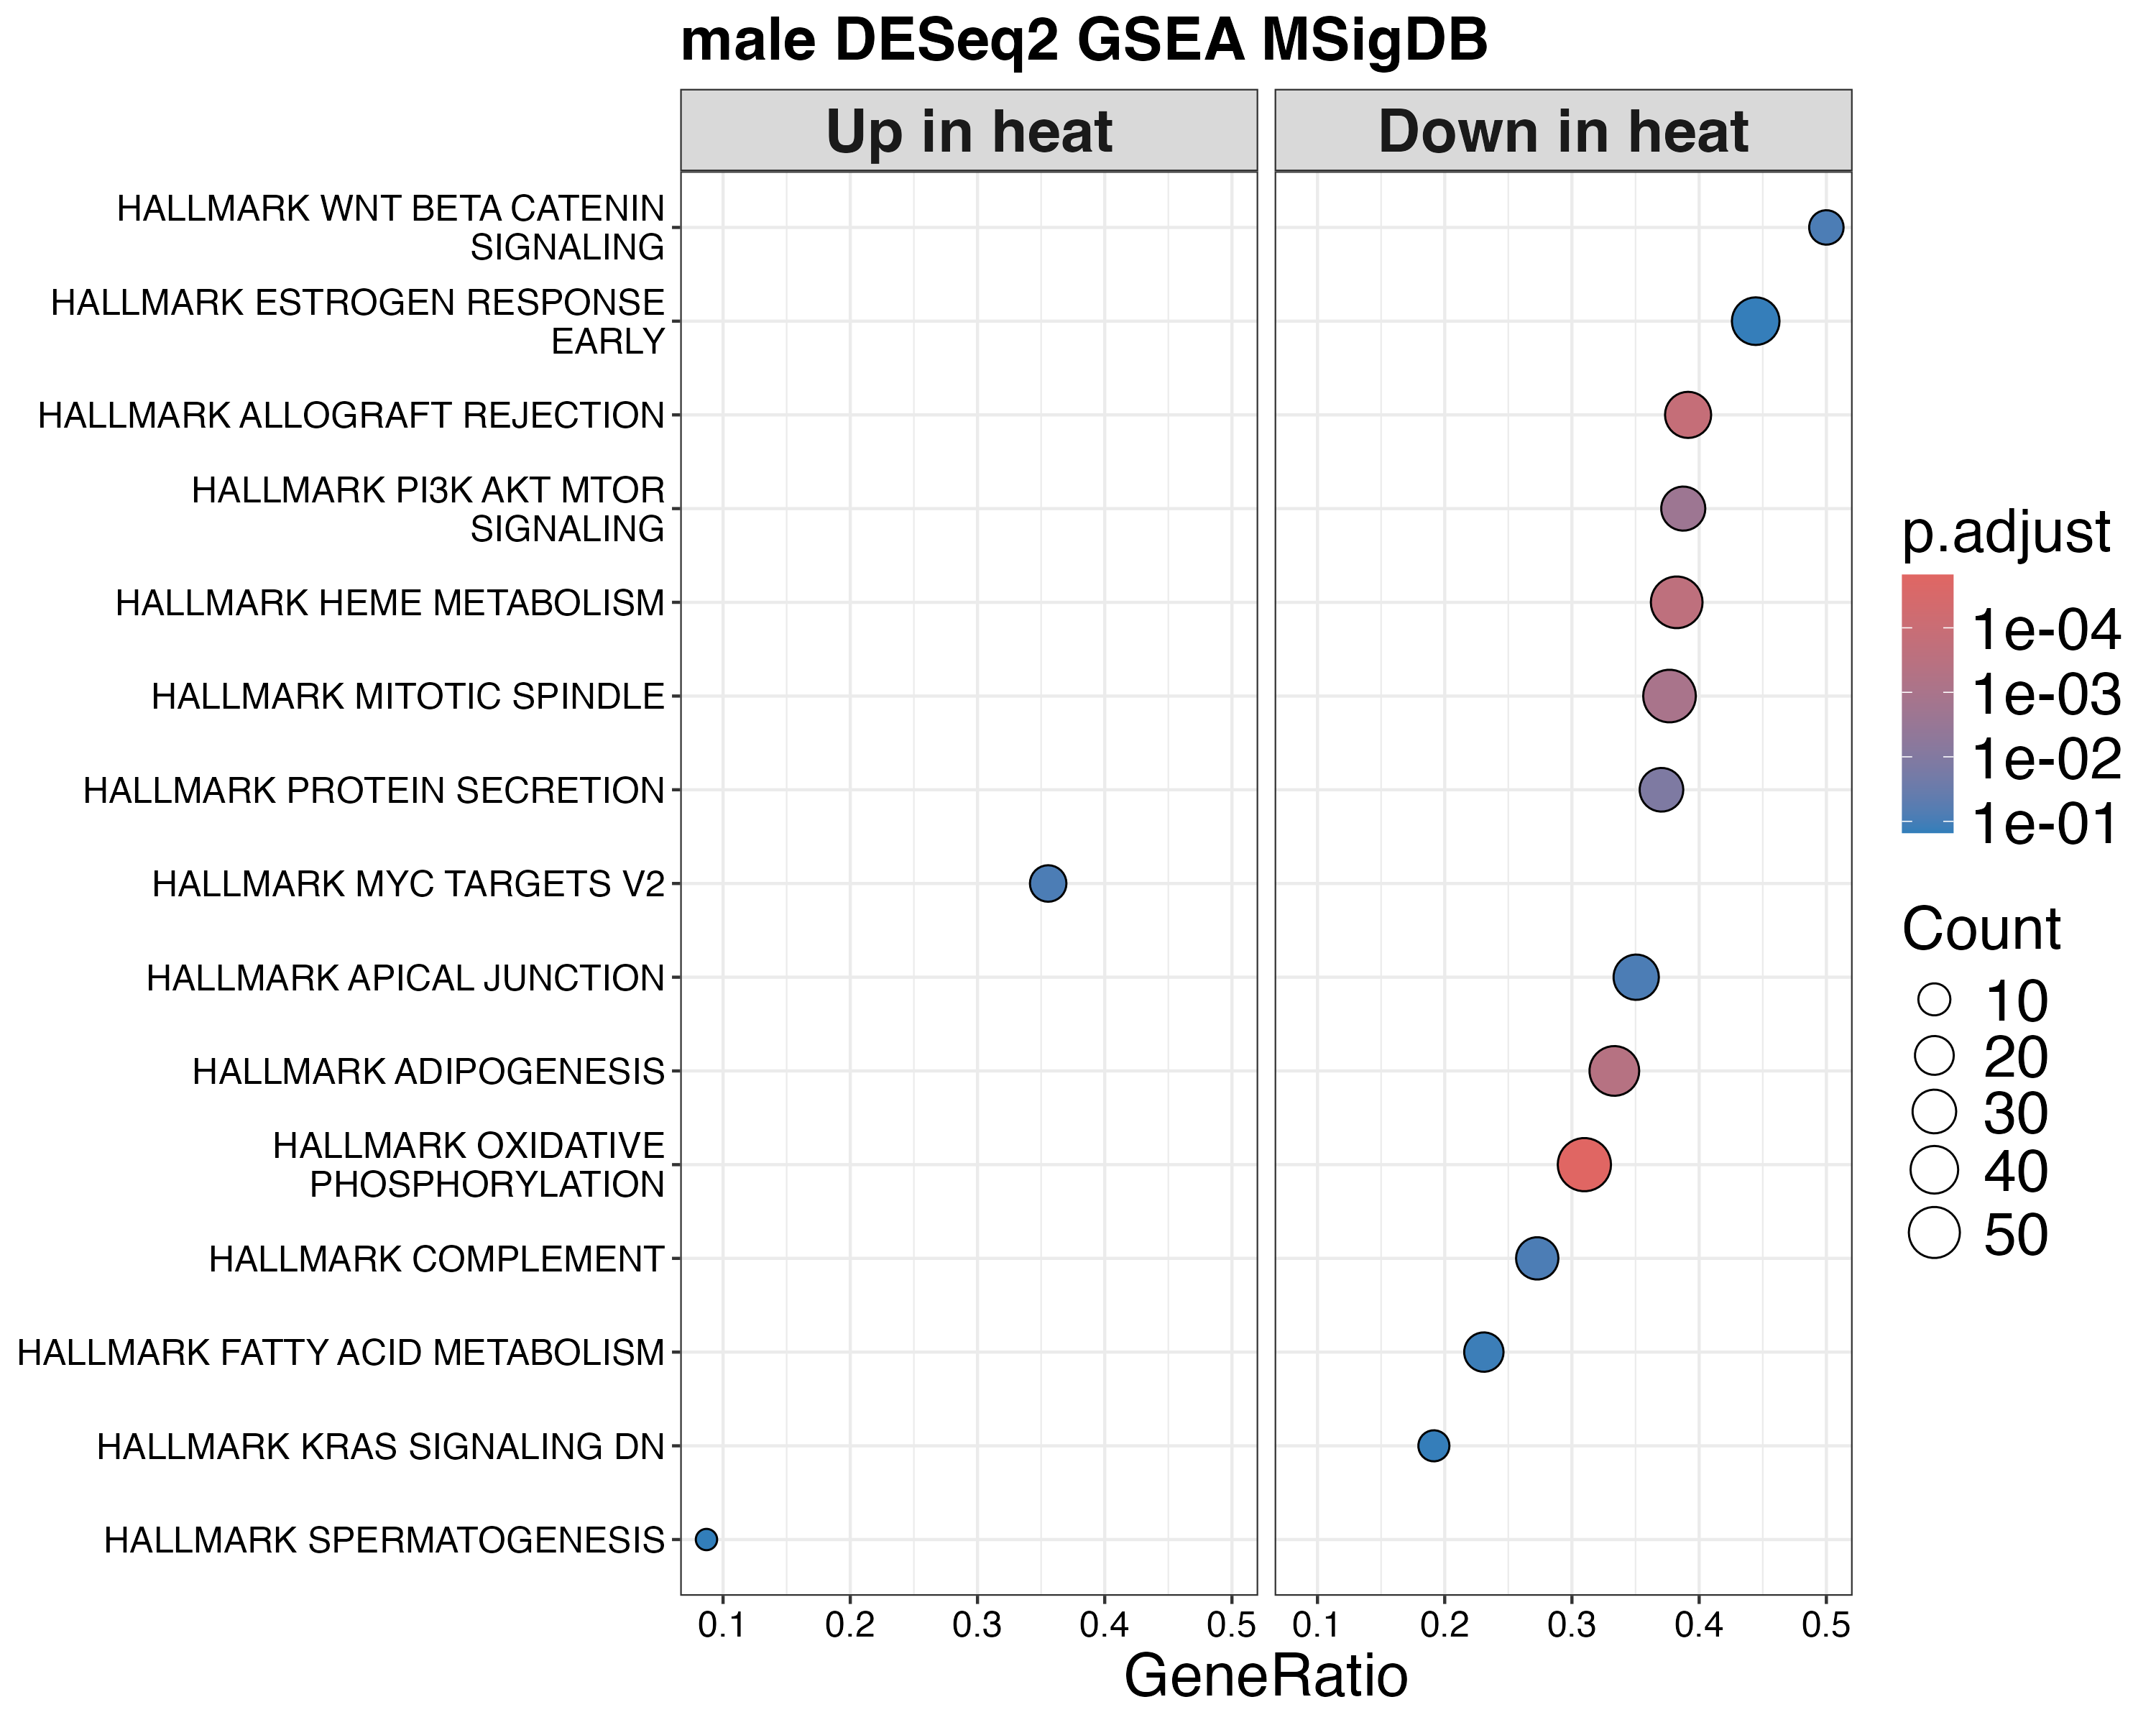

Data behind this chart, as committed beside it:
ID, Description, setSize, enrichmentScore, NES, pvalue, p.adjust, qvalue, rank, leading_edge, core_enrichment, log2err
HALLMARK_ALLOGRAFT_REJECTION, HALLMARK_ALLOGRAFT_REJECTION, 92, -0.5232, -1.954, 5.64431136466172e-06, 0.0001411, 5.31852132609522e-05, 1769, tags=39%, list=18%, signal=32%, PTPN6/ST8SIA4/ZAP70/HIF1A/IFNGR1/BCL3/IL…, 0.6105
HALLMARK_OXIDATIVE_PHOSPHORYLATION, HALLMARK_OXIDATIVE_PHOSPHORYLATION, 184, -0.46, -1.881, 3.02396133811794e-07, 1.51198066905897e-05, 5.6988361651206e-06, 1623, tags=31%, list=17%, signal=26%, NDUFS3/NDUFV1/NDUFA7/COX7A2/CYC1/ATP5PB/…, 0.675
HALLMARK_HEME_METABOLISM, HALLMARK_HEME_METABOLISM, 136, -0.4606, -1.812, 1.37232610475998e-05, 0.0002287, 8.62076898665279e-05, 2102, tags=38%, list=21%, signal=30%, NCOA4/MKRN1/ADIPOR1/CPOX/EPB41/SPTB/NARF…, 0.5933
HALLMARK_ADIPOGENESIS, HALLMARK_ADIPOGENESIS, 138, -0.4423, -1.762, 3.25328482364617e-05, 0.0004067, 0.0001533, 1825, tags=33%, list=19%, signal=28%, NMT1/PEX14/LPCAT3/ACOX1/AK2/NDUFS3/YWHAG…, 0.5573
HALLMARK_PI3K_AKT_MTOR_SIGNALING, HALLMARK_PI3K_AKT_MTOR_SIGNALING, 80, -0.4741, -1.737, 0.0002637, 0.002198, 0.0008283, 2269, tags=39%, list=23%, signal=30%, CLTC/ATF1/ACTR2/RIPK1/CSNK2B/ACACA/HRAS/…, 0.4985
HALLMARK_MITOTIC_SPINDLE, HALLMARK_MITOTIC_SPINDLE, 146, -0.4243, -1.689, 0.000105, 0.00105, 0.0003958, 2136, tags=38%, list=22%, signal=30%, CLASP1/CKAP5/TUBGCP5/TLK1/ARFGEF1/KATNA1…, 0.5384
HALLMARK_PROTEIN_SECRETION, HALLMARK_PROTEIN_SECRETION, 81, -0.4455, -1.613, 0.00176, 0.01257, 0.004739, 2495, tags=37%, list=25%, signal=28%, CLCN3/MON2/RER1/NAPG/AP2S1/CLTC/VPS4B/ST…, 0.4551
HALLMARK_WNT_BETA_CATENIN_SIGNALING, HALLMARK_WNT_BETA_CATENIN_SIGNALING, 26, -0.5437, -1.581, 0.01688, 0.08476, 0.03195, 2250, tags=50%, list=23%, signal=39%, ADAM17/CCND2/CUL1/CSNK1E/HDAC11/HDAC5/MY…, 0.3525
HALLMARK_MYC_TARGETS_V2, HALLMARK_MYC_TARGETS_V2, 45, 0.5146, 1.556, 0.0161, 0.08476, 0.03195, 1894, tags=36%, list=19%, signal=29%, NOP2/HSPE1/HSPD1/DDX18/WDR43/RRP9/FARSA/…, 0.3525
HALLMARK_COMPLEMENT, HALLMARK_COMPLEMENT, 99, -0.3798, -1.457, 0.01865, 0.08476, 0.03195, 1365, tags=27%, list=14%, signal=24%, CSRP1/CDK5R1/CALM1/CBLB/PIK3CG/GP9/GPD2/…, 0.3525
HALLMARK_KRAS_SIGNALING_DN, HALLMARK_KRAS_SIGNALING_DN, 47, -0.4383, -1.434, 0.04016, 0.1436, 0.05413, 408, tags=19%, list=4%, signal=18%, HTR1B/SELENOP/COQ8A/MFSD6/CPEB3/KMT2D/VP…, 0.3218
HALLMARK_APICAL_JUNCTION, HALLMARK_APICAL_JUNCTION, 97, -0.3716, -1.371, 0.01856, 0.08476, 0.03195, 1933, tags=35%, list=20%, signal=28%, HRAS/CAP1/SYK/JUP/MAP3K20/ZYX/PTEN/NF2/S…, 0.3525
HALLMARK_SPERMATOGENESIS, HALLMARK_SPERMATOGENESIS, 46, 0.4498, 1.36, 0.0495, 0.1505, 0.05672, 140, tags=9%, list=1%, signal=9%, HSPA2/NCAPH/CCNB2/PRKAR2A, 0.2617
HALLMARK_FATTY_ACID_METABOLISM, HALLMARK_FATTY_ACID_METABOLISM, 91, -0.3655, -1.347, 0.02988, 0.1245, 0.04693, 1290, tags=23%, list=13%, signal=20%, ACADL/MGLL/HIBCH/GPD2/FASN/IDH3B/ALDOA/E…, 0.3525
HALLMARK_ESTROGEN_RESPONSE_EARLY, HALLMARK_ESTROGEN_RESPONSE_EARLY, 90, -0.3621, -1.324, 0.04021, 0.1436, 0.05413, 2565, tags=44%, list=26%, signal=33%, ELOVL5/NHERF1/TMEM164/KCNK5/MED24/SIAH2/…, 0.3218
